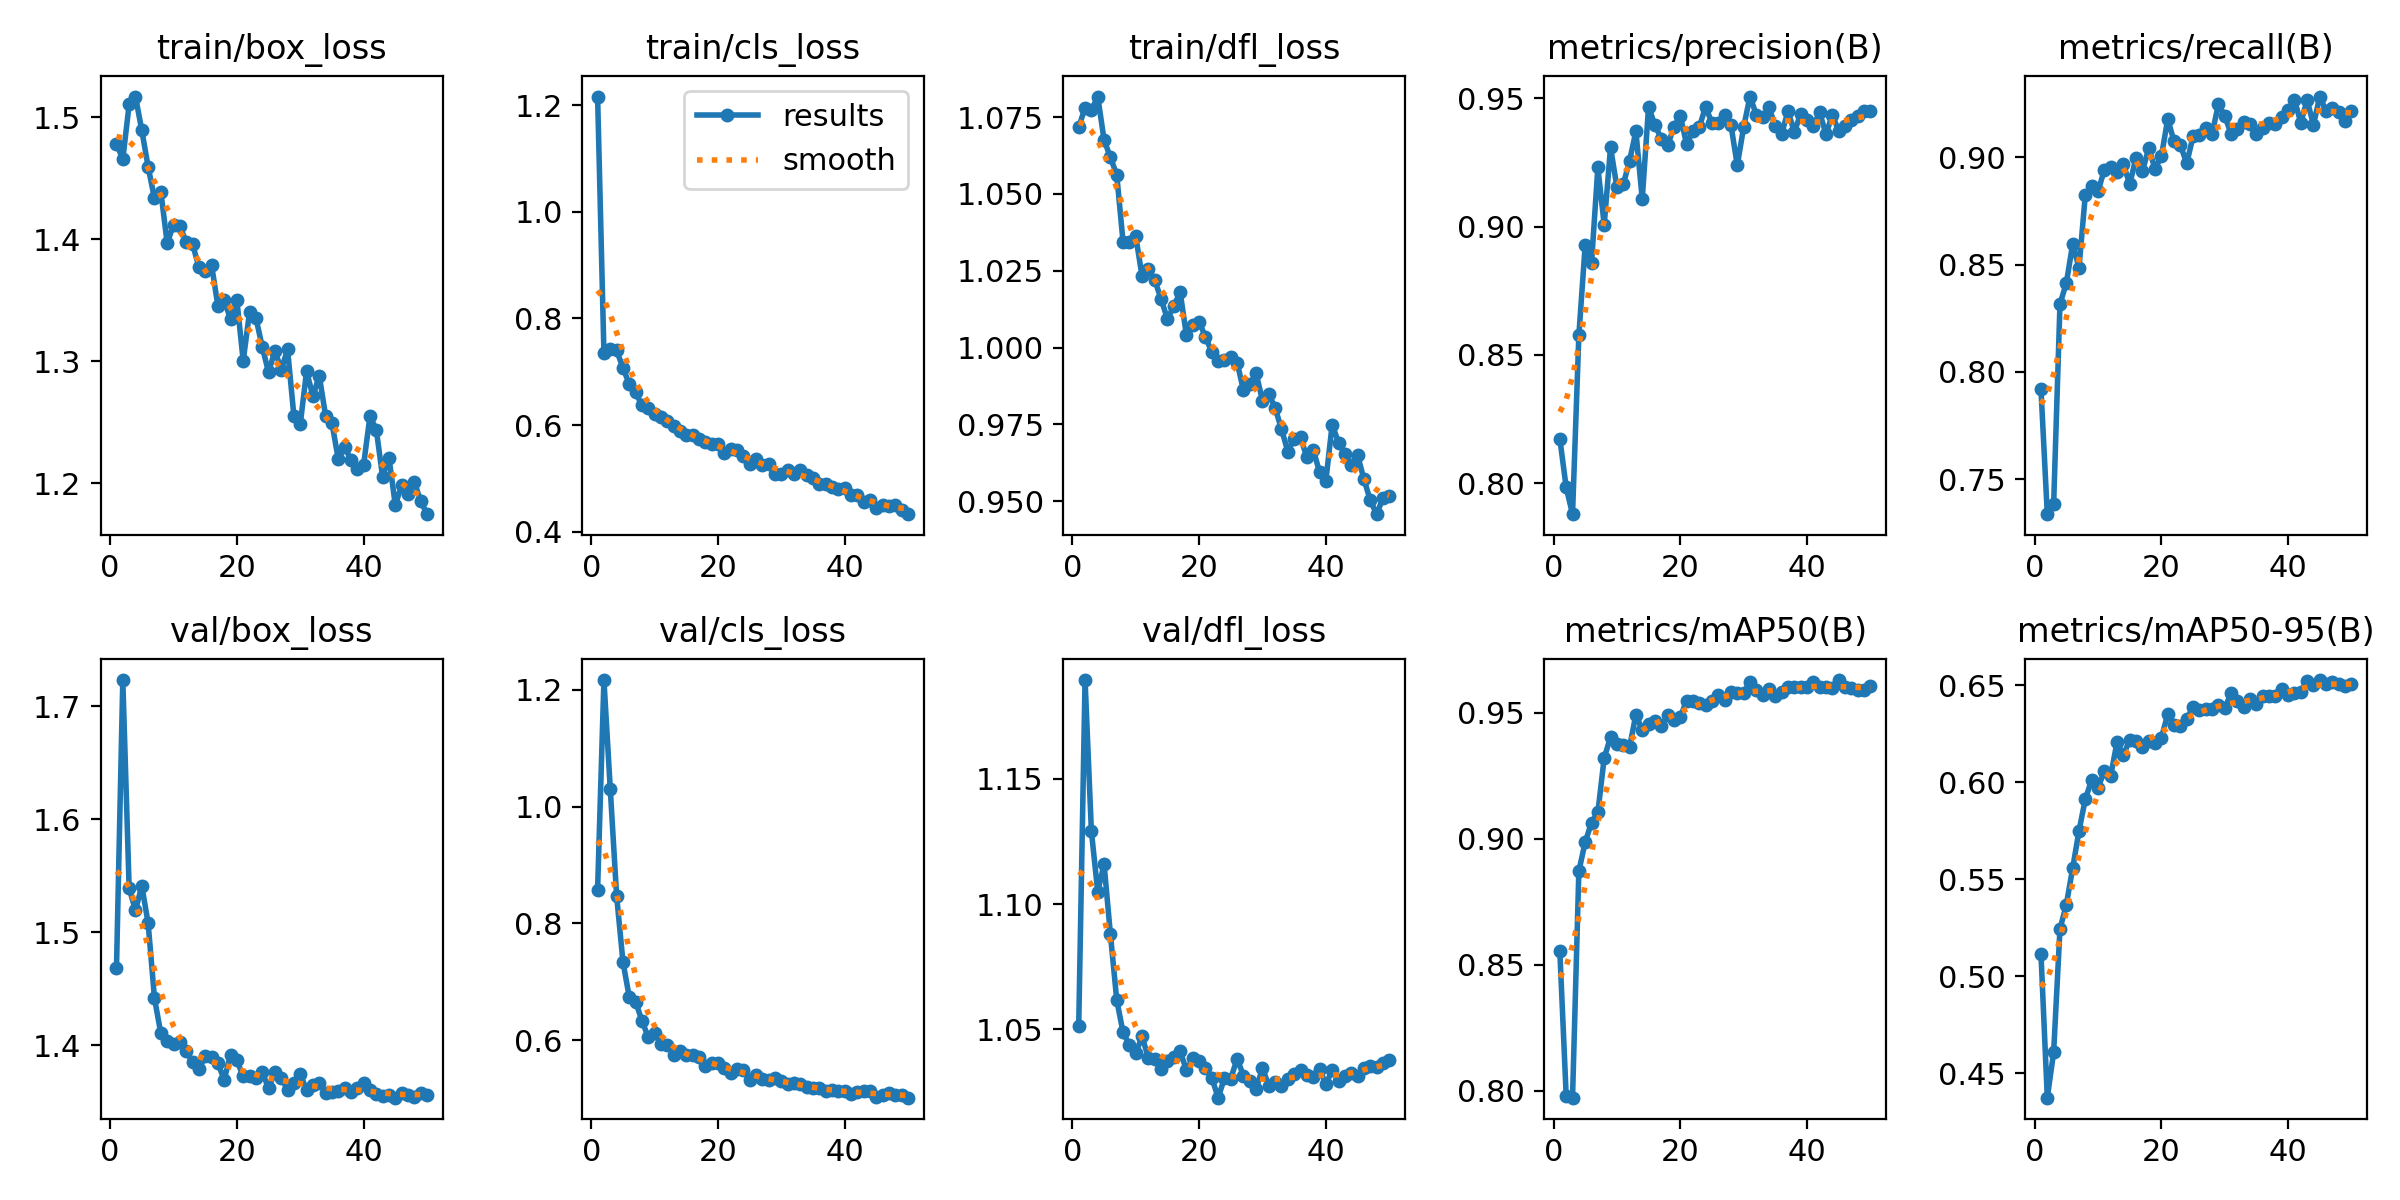

The data file committed next to this chart (first rows):
epoch, train/box_loss, train/cls_loss, train/dfl_loss, metrics/precision(B), metrics/recall(B), metrics/mAP50(B), metrics/mAP50-95(B), val/box_loss, val/cls_loss, val/dfl_loss, lr/pg0, lr/pg1, lr/pg2
1, 1.478, 1.216, 1.072, 0.8173, 0.7919, 0.8553, 0.5115, 1.468, 0.8579, 1.052, 0.0002352, 0.0002352, 0.0002352
2, 1.466, 0.7359, 1.078, 0.7984, 0.7337, 0.798, 0.4375, 1.723, 1.217, 1.189, 0.0004639, 0.0004639, 0.0004639
3, 1.51, 0.7423, 1.077, 0.7879, 0.7383, 0.7973, 0.4609, 1.539, 1.03, 1.129, 0.0006831, 0.0006831, 0.0006831
4, 1.517, 0.7401, 1.082, 0.8577, 0.8317, 0.8871, 0.5244, 1.519, 0.8474, 1.105, 0.0006716, 0.0006716, 0.0006716
5, 1.489, 0.7077, 1.068, 0.8929, 0.8413, 0.8986, 0.5369, 1.541, 0.7343, 1.116, 0.0006716, 0.0006716, 0.0006716
6, 1.459, 0.6769, 1.062, 0.886, 0.8595, 0.9064, 0.5557, 1.508, 0.6735, 1.088, 0.0006574, 0.0006574, 0.0006574
7, 1.433, 0.6614, 1.056, 0.9231, 0.8486, 0.9104, 0.5749, 1.442, 0.6662, 1.062, 0.0006433, 0.0006433, 0.0006433
8, 1.439, 0.637, 1.034, 0.9008, 0.8825, 0.9321, 0.5913, 1.411, 0.6329, 1.049, 0.0006292, 0.0006292, 0.0006292
9, 1.397, 0.6329, 1.034, 0.9309, 0.8865, 0.9403, 0.6011, 1.404, 0.605, 1.044, 0.000615, 0.000615, 0.000615
10, 1.412, 0.62, 1.036, 0.9155, 0.8843, 0.9377, 0.5969, 1.401, 0.6118, 1.041, 0.0006009, 0.0006009, 0.0006009
11, 1.411, 0.6148, 1.023, 0.9165, 0.8941, 0.9373, 0.6059, 1.403, 0.5933, 1.047, 0.0005868, 0.0005868, 0.0005868
12, 1.398, 0.6075, 1.026, 0.9256, 0.8953, 0.9363, 0.6032, 1.395, 0.5915, 1.039, 0.0005726, 0.0005726, 0.0005726
13, 1.396, 0.5989, 1.022, 0.9372, 0.8932, 0.9492, 0.6207, 1.385, 0.5745, 1.038, 0.0005585, 0.0005585, 0.0005585
14, 1.377, 0.5899, 1.016, 0.9108, 0.8971, 0.9432, 0.6138, 1.379, 0.5808, 1.034, 0.0005443, 0.0005443, 0.0005443
15, 1.374, 0.5823, 1.009, 0.9467, 0.8874, 0.9453, 0.6218, 1.39, 0.5743, 1.037, 0.0005302, 0.0005302, 0.0005302
16, 1.379, 0.5815, 1.013, 0.9396, 0.8999, 0.9468, 0.6212, 1.39, 0.5739, 1.039, 0.0005161, 0.0005161, 0.0005161
17, 1.346, 0.5736, 1.018, 0.9344, 0.8934, 0.9445, 0.6184, 1.384, 0.5703, 1.041, 0.0005019, 0.0005019, 0.0005019
18, 1.35, 0.5689, 1.004, 0.9317, 0.9042, 0.9489, 0.6212, 1.37, 0.5561, 1.034, 0.0004878, 0.0004878, 0.0004878
19, 1.334, 0.5642, 1.007, 0.9388, 0.8947, 0.947, 0.6202, 1.392, 0.5615, 1.038, 0.0004737, 0.0004737, 0.0004737
20, 1.35, 0.5646, 1.008, 0.9434, 0.9005, 0.9482, 0.6229, 1.387, 0.5616, 1.037, 0.0004595, 0.0004595, 0.0004595
21, 1.3, 0.5474, 1.004, 0.9322, 0.9178, 0.9548, 0.6349, 1.373, 0.5529, 1.035, 0.0004454, 0.0004454, 0.0004454
22, 1.34, 0.5562, 0.9985, 0.9374, 0.9076, 0.9546, 0.6297, 1.373, 0.5446, 1.031, 0.0004313, 0.0004313, 0.0004313
23, 1.336, 0.5542, 0.9957, 0.9388, 0.9058, 0.9537, 0.629, 1.372, 0.5504, 1.023, 0.0004171, 0.0004171, 0.0004171
24, 1.312, 0.5422, 0.9959, 0.9468, 0.8972, 0.9529, 0.6324, 1.377, 0.5489, 1.031, 0.000403, 0.000403, 0.000403
25, 1.291, 0.5279, 0.9969, 0.9405, 0.9098, 0.9544, 0.6388, 1.362, 0.5319, 1.03, 0.0003888, 0.0003888, 0.0003888
26, 1.309, 0.5369, 0.9951, 0.9405, 0.9106, 0.957, 0.6371, 1.376, 0.541, 1.038, 0.0003747, 0.0003747, 0.0003747
27, 1.293, 0.5247, 0.986, 0.9437, 0.9135, 0.955, 0.6377, 1.371, 0.5331, 1.032, 0.0003606, 0.0003606, 0.0003606
28, 1.31, 0.5276, 0.988, 0.9397, 0.9109, 0.9583, 0.6376, 1.361, 0.5325, 1.029, 0.0003464, 0.0003464, 0.0003464
29, 1.255, 0.5076, 0.9916, 0.924, 0.9247, 0.9577, 0.6398, 1.367, 0.5343, 1.026, 0.0003323, 0.0003323, 0.0003323
30, 1.248, 0.5085, 0.9827, 0.9387, 0.9193, 0.958, 0.6382, 1.375, 0.5297, 1.035, 0.0003182, 0.0003182, 0.0003182
31, 1.292, 0.5166, 0.9849, 0.9508, 0.911, 0.9621, 0.6458, 1.361, 0.525, 1.027, 0.000304, 0.000304, 0.000304
32, 1.271, 0.5087, 0.9803, 0.9437, 0.9134, 0.9589, 0.6418, 1.365, 0.5271, 1.029, 0.0002899, 0.0002899, 0.0002899
33, 1.288, 0.5154, 0.9735, 0.9427, 0.9163, 0.9569, 0.639, 1.367, 0.5247, 1.028, 0.0002758, 0.0002758, 0.0002758
34, 1.256, 0.5064, 0.9661, 0.9465, 0.9156, 0.9593, 0.6428, 1.358, 0.5195, 1.03, 0.0002616, 0.0002616, 0.0002616
35, 1.25, 0.5012, 0.9704, 0.9392, 0.9109, 0.9564, 0.6401, 1.359, 0.5185, 1.032, 0.0002475, 0.0002475, 0.0002475
36, 1.22, 0.4904, 0.9708, 0.9363, 0.9135, 0.958, 0.6445, 1.359, 0.5178, 1.034, 0.0002333, 0.0002333, 0.0002333
37, 1.23, 0.4899, 0.9643, 0.945, 0.9161, 0.9602, 0.6441, 1.362, 0.5128, 1.032, 0.0002192, 0.0002192, 0.0002192
38, 1.22, 0.4845, 0.9667, 0.9371, 0.9154, 0.96, 0.6441, 1.358, 0.5145, 1.031, 0.0002051, 0.0002051, 0.0002051
39, 1.212, 0.4795, 0.9596, 0.9438, 0.9186, 0.9603, 0.6479, 1.362, 0.5121, 1.034, 0.0001909, 0.0001909, 0.0001909
40, 1.215, 0.4827, 0.9567, 0.9416, 0.9222, 0.9603, 0.6451, 1.367, 0.5126, 1.028, 0.0001768, 0.0001768, 0.0001768
41, 1.255, 0.4692, 0.9749, 0.9394, 0.9269, 0.962, 0.6458, 1.361, 0.5073, 1.034, 0.0001626, 0.0001626, 0.0001626
42, 1.244, 0.4695, 0.969, 0.9446, 0.9161, 0.96, 0.6467, 1.357, 0.5114, 1.029, 0.0001485, 0.0001485, 0.0001485
43, 1.205, 0.4563, 0.9655, 0.936, 0.9267, 0.96, 0.6522, 1.355, 0.5134, 1.032, 0.0001344, 0.0001344, 0.0001344
44, 1.221, 0.4605, 0.9616, 0.9436, 0.9152, 0.9598, 0.6499, 1.357, 0.5125, 1.032, 0.0001202, 0.0001202, 0.0001202
45, 1.182, 0.4445, 0.965, 0.9374, 0.9283, 0.9629, 0.6526, 1.354, 0.5032, 1.032, 0.0001061, 0.0001061, 0.0001061
46, 1.198, 0.4508, 0.9572, 0.9393, 0.9215, 0.96, 0.6507, 1.358, 0.5061, 1.034, 9.1963e-05, 9.1963e-05, 9.1963e-05
47, 1.191, 0.4476, 0.9503, 0.9418, 0.9231, 0.9598, 0.6517, 1.357, 0.509, 1.035, 7.7826e-05, 7.7826e-05, 7.7826e-05
48, 1.201, 0.4504, 0.9458, 0.943, 0.9209, 0.959, 0.6507, 1.355, 0.5066, 1.035, 6.3689e-05, 6.3689e-05, 6.3689e-05
49, 1.186, 0.4403, 0.9509, 0.945, 0.9169, 0.959, 0.6494, 1.358, 0.5063, 1.037, 4.9552e-05, 4.9552e-05, 4.9552e-05
50, 1.175, 0.433, 0.9516, 0.9453, 0.9214, 0.9606, 0.6503, 1.357, 0.5015, 1.038, 3.5414e-05, 3.5414e-05, 3.5414e-05
